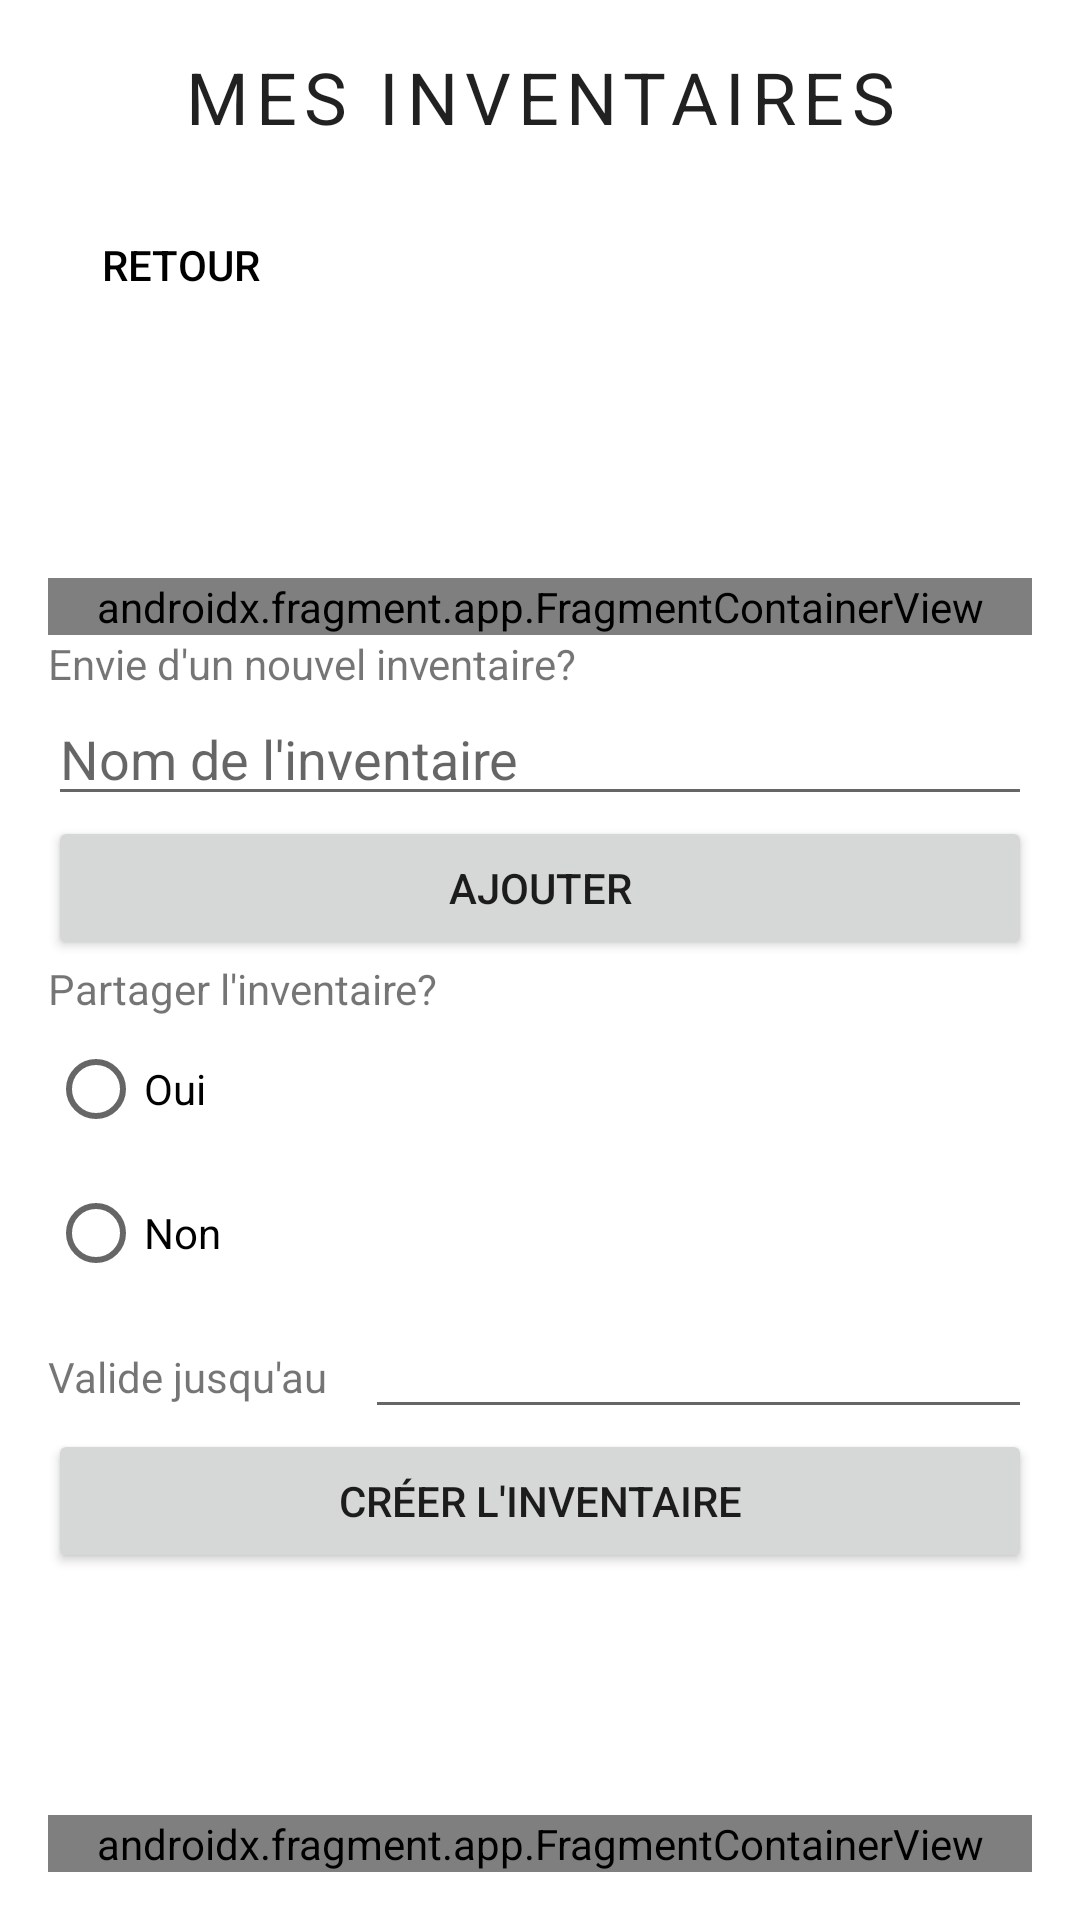

Layout XML and referenced resources for this Android screen:
<!-- AndroidManifest.xml: application theme Theme.Repoihm.NoActionBar -->
<!-- res/layout/activity_mes_inventaires.xml -->
<?xml version="1.0" encoding="utf-8"?>
<androidx.constraintlayout.widget.ConstraintLayout xmlns:android="http://schemas.android.com/apk/res/android"
    xmlns:tools="http://schemas.android.com/tools"
    style="@style/Theme.Repoihm.DefaultPadding"
    android:layout_width="match_parent"
    android:layout_height="match_parent"
    tools:context=".activities.MesInventairesActivity">

    <LinearLayout
        android:id="@+id/linearAndroidLarge"
        android:layout_width="match_parent"
        android:layout_height="match_parent"
        android:gravity="center_horizontal"
        android:orientation="vertical">

        <LinearLayout
            android:layout_width="match_parent"
            android:layout_height="wrap_content"
            android:orientation="vertical">

            <TextView
                android:id="@+id/txtMarketPlace"
                style="@style/Theme.Repoihm.TitleText"
                android:layout_width="match_parent"
                android:layout_height="wrap_content"
                android:text="@string/my_inventories" />

            <Button style="@style/Theme.Repoihm.BackButton"/>

        </LinearLayout>

        <LinearLayout
            android:layout_width="match_parent"
            android:layout_height="match_parent"
            android:layout_gravity="center_horizontal"
            android:layout_weight="1"
            android:gravity="center_vertical"
            android:orientation="vertical"
            tools:ignore="InefficientWeight">

            <androidx.fragment.app.FragmentContainerView
                android:id="@+id/lv_inventory"
                android:name="edu.polytech.repo_ihm.fragments.InventoryListFragment"
                android:layout_width="match_parent"
                android:layout_height="wrap_content" />

            <ScrollView
                android:layout_width="match_parent"
                android:layout_height="wrap_content">

                <LinearLayout
                    android:layout_width="match_parent"
                    android:layout_height="wrap_content"
                    android:orientation="vertical">

                    <View
                        android:layout_width="match_parent"
                        android:layout_height="wrap_content"
                        android:background="#000" />

                    <TextView
                        android:id="@+id/textView2"
                        android:layout_width="match_parent"
                        android:layout_height="wrap_content"
                        android:text="Envie d'un nouvel inventaire?" />

                    <EditText
                        android:id="@+id/editTextTextPersonName"
                        android:layout_width="match_parent"
                        android:layout_height="wrap_content"
                        android:ems="10"
                        android:hint="Nom de l'inventaire"
                        android:inputType="textPersonName" />

                    <Button
                        android:id="@+id/button"
                        android:layout_width="match_parent"
                        android:layout_height="wrap_content"
                        android:text="Ajouter" />

                    <TextView
                        android:id="@+id/textView3"
                        android:layout_width="match_parent"
                        android:layout_height="wrap_content"
                        android:text="Partager l'inventaire?" />

                    <RadioGroup
                        android:layout_width="match_parent"
                        android:layout_height="wrap_content">

                        <RadioButton
                            android:id="@+id/radioButton"
                            android:layout_width="match_parent"
                            android:layout_height="wrap_content"
                            android:text="Oui" />

                        <RadioButton
                            android:id="@+id/radioButton2"
                            android:layout_width="match_parent"
                            android:layout_height="wrap_content"
                            android:text="Non" />

                    </RadioGroup>

                    <LinearLayout
                        android:layout_width="match_parent"
                        android:layout_height="wrap_content"
                        android:orientation="horizontal">

                        <TextView
                            android:id="@+id/textView4"
                            android:layout_width="wrap_content"
                            android:layout_height="wrap_content"
                            android:layout_weight="1"
                            android:text="Valide jusqu'au" />

                        <EditText
                            android:id="@+id/editTextDate"
                            android:layout_width="wrap_content"
                            android:layout_height="wrap_content"
                            android:layout_weight="1"
                            android:ems="10"
                            android:inputType="date" />
                    </LinearLayout>
                </LinearLayout>
            </ScrollView>

            <Button
                android:id="@+id/button2"
                android:layout_width="match_parent"
                android:layout_height="wrap_content"
                android:text="Créer l'inventaire" />

        </LinearLayout>

        <androidx.fragment.app.FragmentContainerView
            android:id="@+id/footer"
            android:name="edu.polytech.repo_ihm.fragments.AppFooterFragment"
            android:layout_width="match_parent"
            android:layout_height="wrap_content"
            tools:layout="@layout/fragment_app_footer">

        </androidx.fragment.app.FragmentContainerView>
    </LinearLayout>


</androidx.constraintlayout.widget.ConstraintLayout>
<!-- res/layout/fragment_app_footer.xml (included above) -->
<?xml version="1.0" encoding="utf-8"?>
<LinearLayout xmlns:android="http://schemas.android.com/apk/res/android"
    xmlns:tools="http://schemas.android.com/tools"
    android:id="@+id/footer"
    android:layout_width="match_parent"
    android:layout_height="match_parent"
    android:gravity="bottom"
    tools:context="fragments.AppFooterFragment"

    >

    <Button
        android:id="@+id/homeButton"
        style="@style/Widget.AppCompat.Button.Borderless"
        android:layout_width="wrap_content"
        android:layout_height="wrap_content"
        android:layout_weight="1"
        android:fontFamily="@font/lato"
        android:padding="10sp"
        android:text="@string/home"
        android:textColor="@color/black"
        android:textSize="12sp" />

    <Button
        android:id="@+id/contactButton"
        style="@style/Widget.AppCompat.Button.Borderless"
        android:layout_width="wrap_content"
        android:layout_height="wrap_content"
        android:layout_weight="1"
        android:fontFamily="@font/lato"
        android:padding="10sp"
        android:text="@string/contact"
        android:textColor="@color/black"
        android:textSize="12sp" />

    <Button
        android:id="@+id/polytechButton"
        style="@style/Widget.AppCompat.Button.Borderless"
        android:layout_width="wrap_content"
        android:layout_height="wrap_content"
        android:layout_weight="1"
        android:fontFamily="@font/lato"
        android:padding="10sp"
        android:text="@string/polytech"
        android:textColor="@color/black"
        android:textSize="12sp" />

    <Button
        android:id="@+id/aboutButton"
        style="@style/Widget.AppCompat.Button.Borderless"
        android:layout_width="wrap_content"
        android:layout_height="wrap_content"
        android:layout_weight="1"
        android:fontFamily="@font/lato"
        android:padding="10sp"
        android:text="@string/about"
        android:textColor="@color/black"
        android:textSize="12sp" />


</LinearLayout>
<!-- resources referenced by this layout -->
<resources>
  <string name="about">A propos</string>
  <string name="contact">Contact</string>
  <string name="home">Accueil</string>
  <string name="my_inventories">Mes Inventaires</string>
  <string name="polytech">Polytech</string>
  <style name="Theme.Repoihm.BackButton" parent="Widget.AppCompat.Button.Borderless">
          <item name="android:drawableLeft">@drawable/vector_arrow_back</item>
          <item name="background">@null</item>
          <item name="android:textColor">@color/black</item>
          <item name="android:padding">4sp</item>
          <item name="android:layout_margin">0sp</item>
          <item name="android:onClick">returnHomePage</item>
          <item name="android:text">@string/back</item>
          <item name="android:shadowRadius">@null</item>
          <item name="android:drawableBottom">@null</item>
          <item name="android:layout_height">48dp</item>
          <item name="android:layout_width">wrap_content</item>
      </style>
  <style name="Theme.Repoihm.DefaultPadding">
          <item name="android:padding">16sp</item>
      </style>
  <style name="Theme.Repoihm.TitleText">
          <item name="android:textSize">24sp</item>
          <item name="android:textAllCaps">true</item>
          <item name="android:gravity">center</item>
          <item name="android:letterSpacing">0.1</item>
          <item name="fontFamily">@font/lato</item>
          <item name="android:layout_marginBottom">16sp</item>
      </style>
  <style name="Theme.Repoihm.NoActionBar">
          <item name="windowActionBar">false</item>
          <item name="windowNoTitle">true</item>
      </style>
  <!-- drawable vector_arrow_back (drawable) -->
  <?xml version="1.0" encoding="utf-8"?>
  <vector xmlns:android="http://schemas.android.com/apk/res/android"
      android:width="16dp"
      android:height="16dp"
      android:viewportWidth="16"
      android:viewportHeight="16">
      <group>
          <path
              android:name="v"
              android:fillColor="#000000"
              android:pathData="M19.55,8.91H3.76c-0.14,0-0.21,0.17-0.1,0.26L7.2,12.5c0.17,0.16,0.19,0.43,0.04,0.61L6.8,13.65
  		c-0.16,0.21-0.47,0.23-0.66,0.05L0.12,8.15c-0.07-0.06-0.07-0.16,0-0.23l6.02-5.56c0.19-0.18,0.5-0.16,0.66,0.05l0.44,0.54
  		C7.39,3.14,7.37,3.41,7.2,3.57L3.66,6.89c-0.1,0.1-0.03,0.26,0.1,0.26h15.79c0.25,0,0.45,0.2,0.45,0.45v0.84
  		C20,8.71,19.8,8.91,19.55,8.91z" />
      </group>
  </vector>
  <string name="back">Retour</string>
  <!-- not gathered from this repository: default colours our renderer supplied (Android Studio template values) -->
  <color name="black">#FF000000</color>
</resources>
